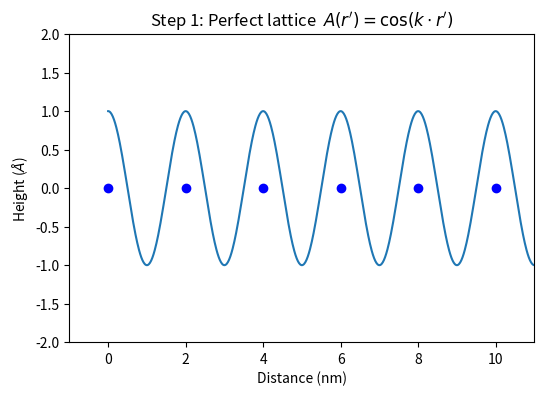
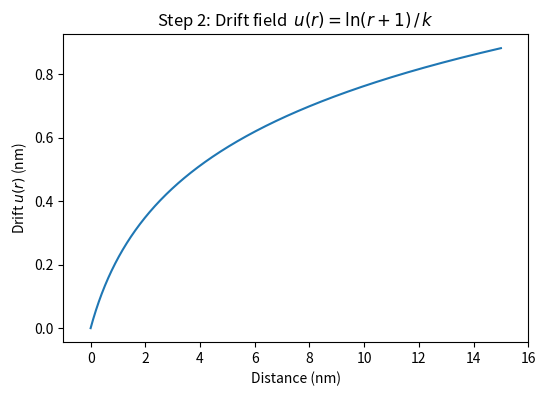
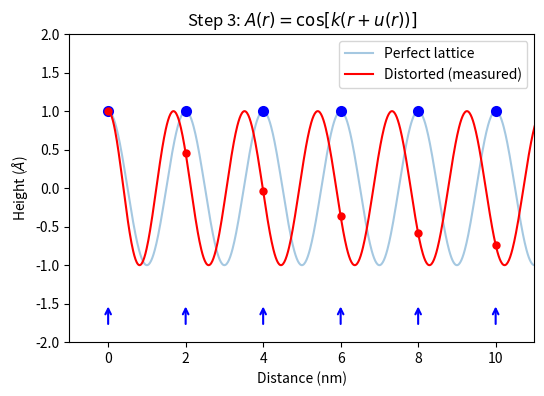
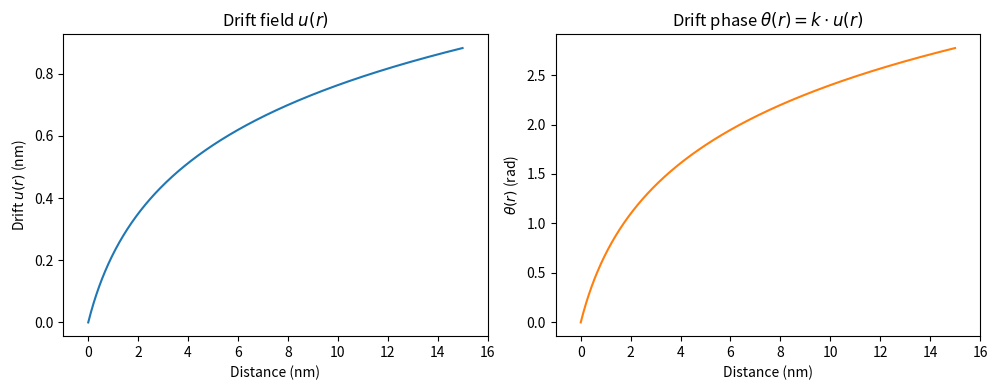
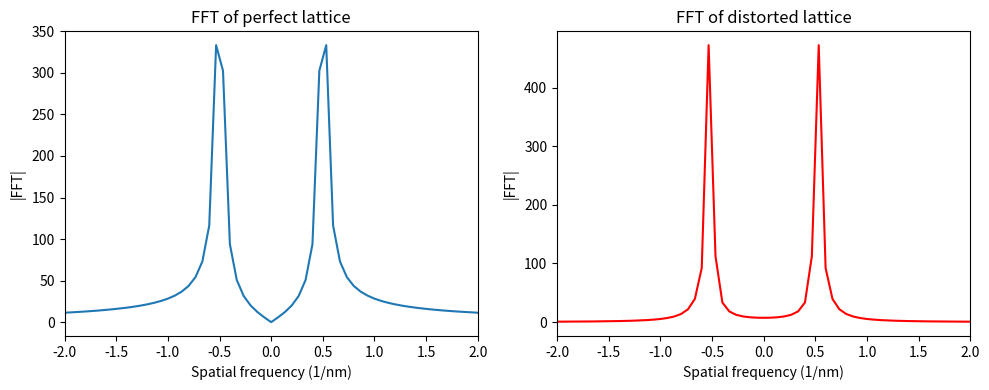
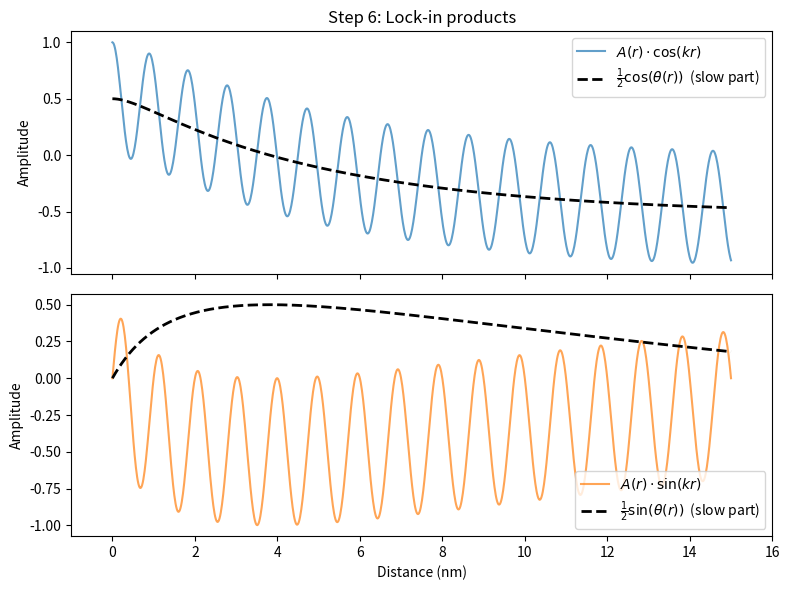
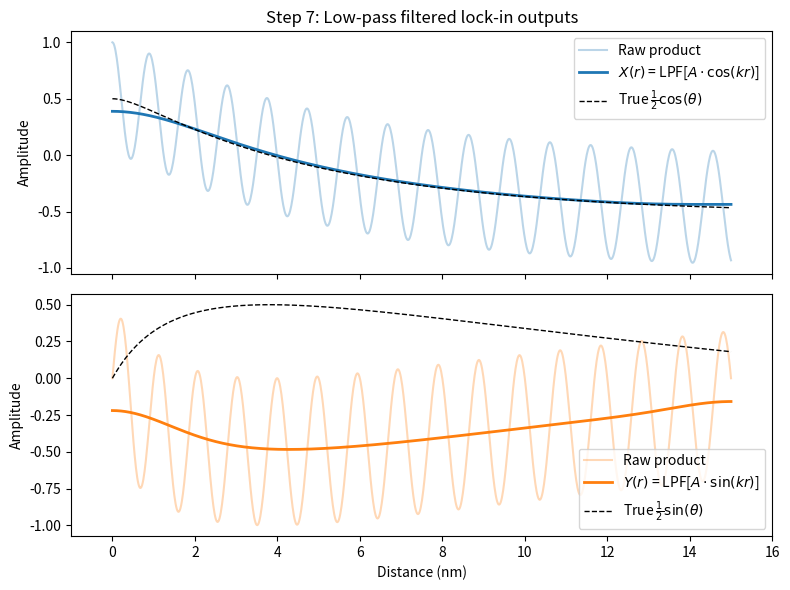
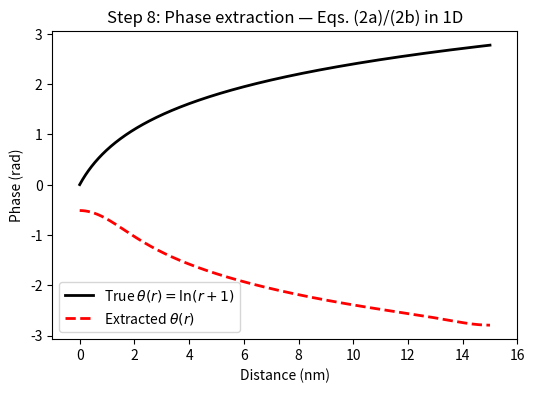
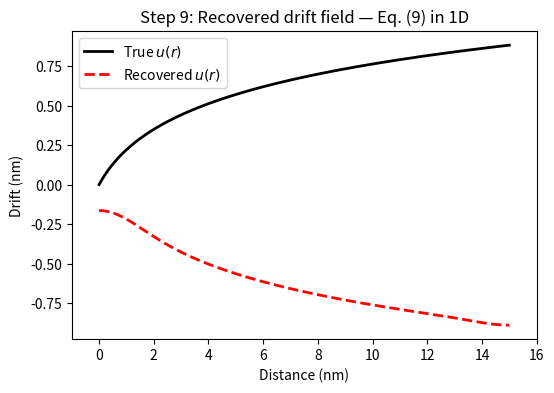
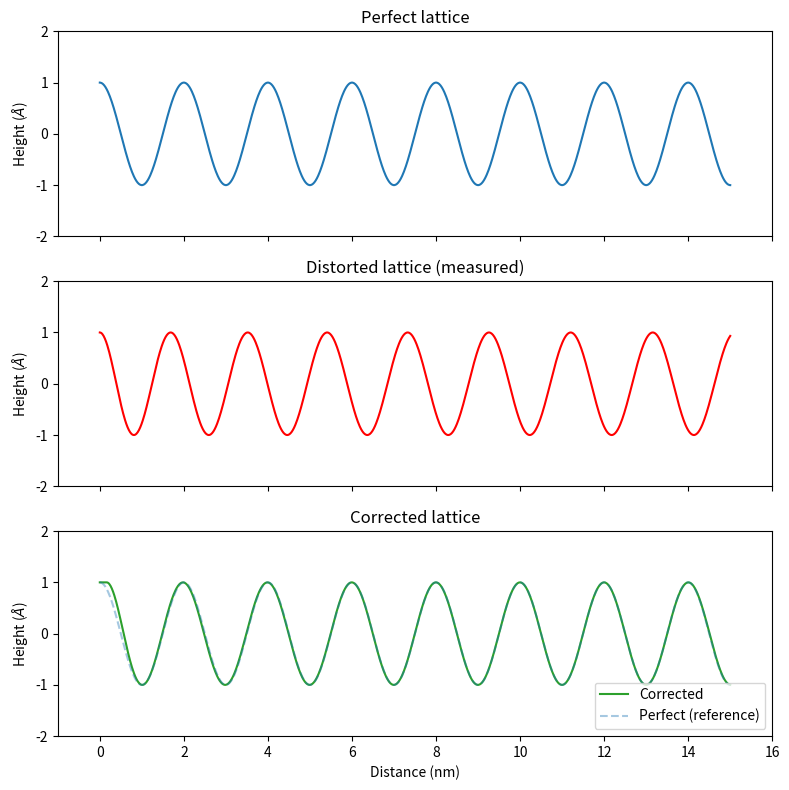
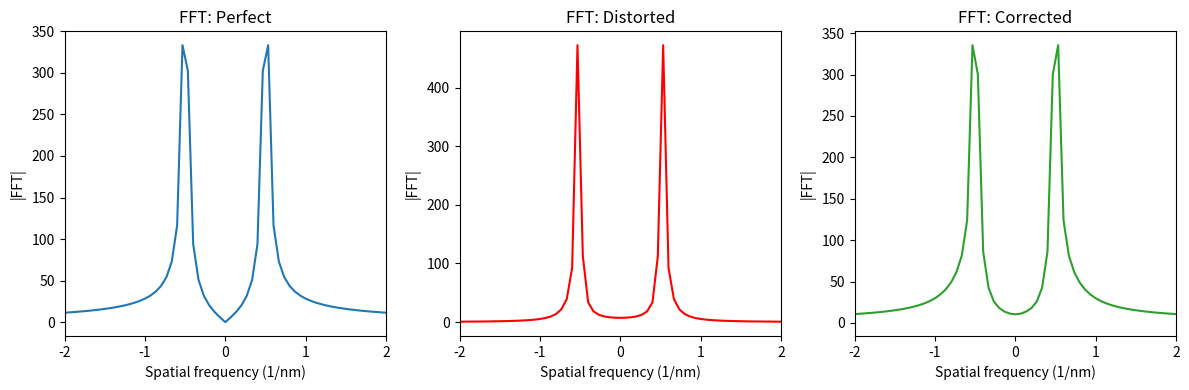
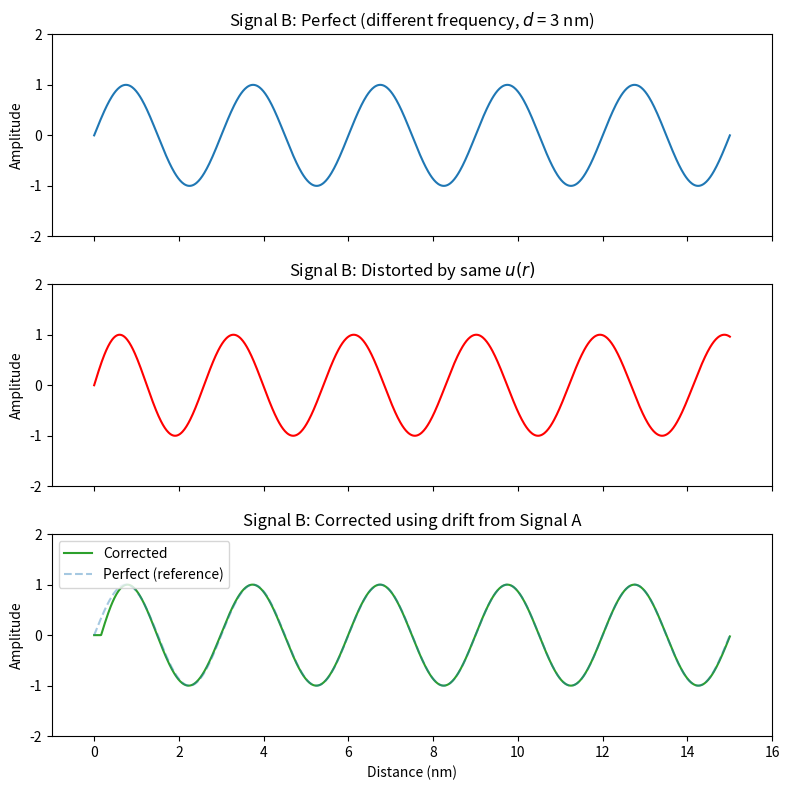
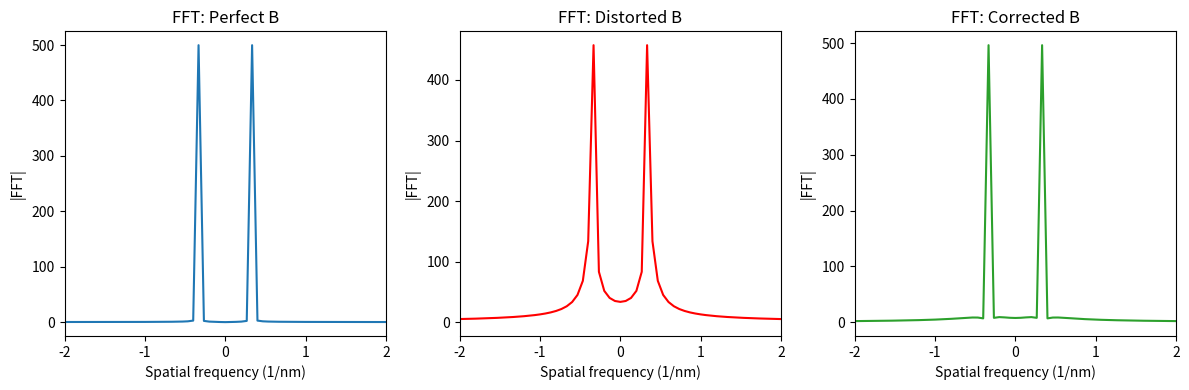

Python code for these plots, in order:
import numpy as np
import matplotlib.pyplot as plt
from scipy.ndimage import gaussian_filter1d

plt.rcParams['figure.figsize'] = [6, 4]

# Parameters
L = 15.0           # scan length (nm)
N = 1000           # number of sample points
d = 2.0            # lattice constant (nm)
k = 2 * np.pi / d  # wavevector (rad/nm)

x = np.linspace(0, L, N)
A_perfect = np.cos(k * x)

atoms = np.arange(0, L, d)  # atom positions at every lattice constant

plt.figure(figsize=[6, 4])
plt.plot(x, A_perfect)
plt.plot(atoms, atoms * 0, 'b.', ms=10, mew=2)
plt.xlim(-1, 11)
plt.ylim(-2, 2)
plt.xlabel("Distance (nm)")
plt.ylabel("Height ($\\AA$)")
plt.title("Step 1: Perfect lattice  $A(r') = \\cos(k \\cdot r')$")
plt.show()

# Drift field
theta = lambda r: np.log(r + 1)   # drift phase: theta(r) = k * u(r)
u = lambda r: theta(r) / k        # drift field in nm

plt.figure(figsize=[6, 4])
plt.plot(x, u(x))
plt.xlabel("Distance (nm)")
plt.ylabel("Drift $u(r)$ (nm)")
plt.title("Step 2: Drift field  $u(r) = \\ln(r+1) \\,/\\, k$")
plt.xlim(-1, L + 1)
plt.show()

A_distorted = np.cos(k * x + theta(x))  # = cos[k * (r + u(r))]

# Find where atoms appear in the distorted signal
# Atoms are at positions where k*(r + u(r)) = 2*pi*n, i.e. the maxima
# For visualization, mark the perfect vs drifted atom positions
atoms_perfect = np.arange(0, 11, d)

plt.figure(figsize=[6, 4])
plt.plot(x, A_perfect, 'C0', alpha=0.4, label='Perfect lattice')
plt.plot(atoms_perfect, np.cos(k * atoms_perfect), 'b.', ms=12, mew=2)
plt.plot(x, A_distorted, 'r', label='Distorted (measured)')
plt.plot(atoms_perfect, np.cos(k * atoms_perfect + theta(atoms_perfect)), 'r.', ms=8, mew=2)

# Arrows showing how drift shifts each atom
for a in atoms_perfect:
    y_atom = np.cos(k * a + theta(a))
    plt.annotate('', xy=[a, -1.5], xytext=[a, -1.8],
                 arrowprops=dict(arrowstyle='->', color='blue', lw=1.5))

plt.legend(loc='upper right')
plt.xlim(-1, 11)
plt.ylim(-2, 2)
plt.xlabel("Distance (nm)")
plt.ylabel("Height ($\\AA$)")
plt.title("Step 3: $A(r) = \\cos[k(r + u(r))]$")
plt.show()

fig, axes = plt.subplots(1, 2, figsize=[10, 4])

axes[0].plot(x, u(x))
axes[0].set_xlabel("Distance (nm)")
axes[0].set_ylabel("Drift $u(r)$ (nm)")
axes[0].set_title("Drift field $u(r)$")
axes[0].set_xlim(-1, L + 1)

axes[1].plot(x, theta(x), 'C1')
axes[1].set_xlabel("Distance (nm)")
axes[1].set_ylabel("$\\theta(r)$ (rad)")
axes[1].set_title("Drift phase $\\theta(r) = k \\cdot u(r)$")
axes[1].set_xlim(-1, L + 1)

plt.tight_layout()
plt.show()

# Compute FFTs
freqs = np.fft.fftshift(np.fft.fftfreq(N, d=x[1] - x[0]))  # spatial frequency (1/nm)
fft_perfect = np.abs(np.fft.fftshift(np.fft.fft(A_perfect)))
fft_distorted = np.abs(np.fft.fftshift(np.fft.fft(A_distorted)))

fig, axes = plt.subplots(1, 2, figsize=[10, 4])

axes[0].plot(freqs, fft_perfect, 'C0')
axes[0].set_xlabel("Spatial frequency (1/nm)")
axes[0].set_ylabel("|FFT|")
axes[0].set_title("FFT of perfect lattice")
axes[0].set_xlim(-2, 2)

axes[1].plot(freqs, fft_distorted, 'r')
axes[1].set_xlabel("Spatial frequency (1/nm)")
axes[1].set_ylabel("|FFT|")
axes[1].set_title("FFT of distorted lattice")
axes[1].set_xlim(-2, 2)

plt.tight_layout()
plt.show()

# Lock-in: multiply distorted signal by reference cos and sin
ref_cos = np.cos(k * x)
ref_sin = np.sin(k * x)

prod_cos = A_distorted * ref_cos  # (1/2)cos(theta) + (1/2)cos(2kr + theta)
prod_sin = A_distorted * ref_sin  # (1/2)sin(theta) + (1/2)sin(2kr + theta)

fig, axes = plt.subplots(2, 1, figsize=[8, 6], sharex=True)

axes[0].plot(x, prod_cos, 'C0', alpha=0.7, label='$A(r) \\cdot \\cos(kr)$')
axes[0].plot(x, 0.5 * np.cos(theta(x)), 'k--', lw=2,
             label='$\\frac{1}{2}\\cos(\\theta(r))$  (slow part)')
axes[0].set_ylabel("Amplitude")
axes[0].legend()
axes[0].set_title("Step 6: Lock-in products")

axes[1].plot(x, prod_sin, 'C1', alpha=0.7, label='$A(r) \\cdot \\sin(kr)$')
axes[1].plot(x, 0.5 * np.sin(theta(x)), 'k--', lw=2,
             label='$\\frac{1}{2}\\sin(\\theta(r))$  (slow part)')
axes[1].set_xlabel("Distance (nm)")
axes[1].set_ylabel("Amplitude")
axes[1].legend()

plt.xlim(-1, L + 1)
plt.tight_layout()
plt.show()

# Gaussian low-pass filter
# One lattice period d = 2 nm spans d / (L/N) = 2 / 0.015 ≈ 133 pixels
# sigma should be comparable to or larger than one lattice period
sigma_pixels = 80  # ≈ 1.2 nm

X_r = gaussian_filter1d(prod_cos, sigma=sigma_pixels)  # ≈ (1/2)cos(theta)
Y_r = gaussian_filter1d(prod_sin, sigma=sigma_pixels)  # ≈ (1/2)sin(theta)

fig, axes = plt.subplots(2, 1, figsize=[8, 6], sharex=True)

axes[0].plot(x, prod_cos, 'C0', alpha=0.3, label='Raw product')
axes[0].plot(x, X_r, 'C0', lw=2, label='$X(r)$ = LPF[$A \\cdot \\cos(kr)$]')
axes[0].plot(x, 0.5 * np.cos(theta(x)), 'k--', lw=1,
             label='True $\\frac{1}{2}\\cos(\\theta)$')
axes[0].legend()
axes[0].set_ylabel("Amplitude")
axes[0].set_title("Step 7: Low-pass filtered lock-in outputs")

axes[1].plot(x, prod_sin, 'C1', alpha=0.3, label='Raw product')
axes[1].plot(x, Y_r, 'C1', lw=2, label='$Y(r)$ = LPF[$A \\cdot \\sin(kr)$]')
axes[1].plot(x, 0.5 * np.sin(theta(x)), 'k--', lw=1,
             label='True $\\frac{1}{2}\\sin(\\theta)$')
axes[1].legend()
axes[1].set_xlabel("Distance (nm)")
axes[1].set_ylabel("Amplitude")

plt.xlim(-1, L + 1)
plt.tight_layout()
plt.show()

# Extract phase
theta_extracted = np.arctan2(Y_r, X_r)
theta_extracted = np.unwrap(theta_extracted)  # handle any 2*pi jumps

plt.figure(figsize=[6, 4])
plt.plot(x, theta(x), 'k', lw=2, label='True $\\theta(r) = \\ln(r+1)$')
plt.plot(x, theta_extracted, 'r--', lw=2, label='Extracted $\\theta(r)$')
plt.xlabel("Distance (nm)")
plt.ylabel("Phase (rad)")
plt.title("Step 8: Phase extraction — Eqs. (2a)/(2b) in 1D")
plt.legend()
plt.xlim(-1, L + 1)
plt.show()

# Recover drift field
u_extracted = theta_extracted / k

plt.figure(figsize=[6, 4])
plt.plot(x, u(x), 'k', lw=2, label='True $u(r)$')
plt.plot(x, u_extracted, 'r--', lw=2, label='Recovered $u(r)$')
plt.xlabel("Distance (nm)")
plt.ylabel("Drift (nm)")
plt.title("Step 9: Recovered drift field — Eq. (9) in 1D")
plt.legend()
plt.xlim(-1, L + 1)
plt.show()

# Corrected positions
r_tilde = x - u_extracted  # corrected coordinates

# Interpolate: we have (r_tilde, A_distorted) pairs, resample onto regular grid x
A_corrected = np.interp(x, r_tilde, A_distorted)

fig, axes = plt.subplots(3, 1, figsize=[8, 8], sharex=True)

axes[0].plot(x, A_perfect, 'C0')
axes[0].set_ylabel("Height ($\\AA$)")
axes[0].set_title("Perfect lattice")

axes[1].plot(x, A_distorted, 'r')
axes[1].set_ylabel("Height ($\\AA$)")
axes[1].set_title("Distorted lattice (measured)")

axes[2].plot(x, A_corrected, 'C2', label='Corrected')
axes[2].plot(x, A_perfect, 'C0', alpha=0.4, ls='--', label='Perfect (reference)')
axes[2].set_ylabel("Height ($\\AA$)")
axes[2].set_xlabel("Distance (nm)")
axes[2].set_title("Corrected lattice")
axes[2].legend()

for ax in axes:
    ax.set_xlim(-1, L + 1)
    ax.set_ylim(-2, 2)

plt.tight_layout()
plt.show()

# FFT comparison: before and after correction
fft_corrected = np.abs(np.fft.fftshift(np.fft.fft(A_corrected)))

fig, axes = plt.subplots(1, 3, figsize=[12, 4])

for ax, fft_data, title, color in zip(
    axes,
    [fft_perfect, fft_distorted, fft_corrected],
    ['Perfect', 'Distorted', 'Corrected'],
    ['C0', 'r', 'C2']
):
    ax.plot(freqs, fft_data, color)
    ax.set_title(f"FFT: {title}")
    ax.set_xlim(-2, 2)
    ax.set_xlabel("Spatial frequency (1/nm)")
    ax.set_ylabel("|FFT|")

plt.tight_layout()
plt.show()

# Second signal: different frequency, same drift
d2 = 3.0                   # different lattice constant (nm)
k2 = 2 * np.pi / d2

B_perfect = np.sin(k2 * x)
B_distorted = np.sin(k2 * (x + u(x)))  # same drift field u(r)!

# Apply the SAME correction (derived from signal A) to signal B
B_corrected = np.interp(x, r_tilde, B_distorted)

fig, axes = plt.subplots(3, 1, figsize=[8, 8], sharex=True)

axes[0].plot(x, B_perfect, 'C0')
axes[0].set_title("Signal B: Perfect (different frequency, $d$ = 3 nm)")

axes[1].plot(x, B_distorted, 'r')
axes[1].set_title("Signal B: Distorted by same $u(r)$")

axes[2].plot(x, B_corrected, 'C2', label='Corrected')
axes[2].plot(x, B_perfect, 'C0', alpha=0.4, ls='--', label='Perfect (reference)')
axes[2].set_title("Signal B: Corrected using drift from Signal A")
axes[2].legend()

for ax in axes:
    ax.set_ylabel("Amplitude")
    ax.set_xlim(-1, L + 1)
    ax.set_ylim(-2, 2)

axes[2].set_xlabel("Distance (nm)")
plt.tight_layout()
plt.show()

# FFT of second signal: before and after
fft_B_perfect = np.abs(np.fft.fftshift(np.fft.fft(B_perfect)))
fft_B_distorted = np.abs(np.fft.fftshift(np.fft.fft(B_distorted)))
fft_B_corrected = np.abs(np.fft.fftshift(np.fft.fft(B_corrected)))

fig, axes = plt.subplots(1, 3, figsize=[12, 4])

for ax, fft_data, title, color in zip(
    axes,
    [fft_B_perfect, fft_B_distorted, fft_B_corrected],
    ['Perfect B', 'Distorted B', 'Corrected B'],
    ['C0', 'r', 'C2']
):
    ax.plot(freqs, fft_data, color)
    ax.set_title(f"FFT: {title}")
    ax.set_xlim(-2, 2)
    ax.set_xlabel("Spatial frequency (1/nm)")
    ax.set_ylabel("|FFT|")

plt.tight_layout()
plt.show()
